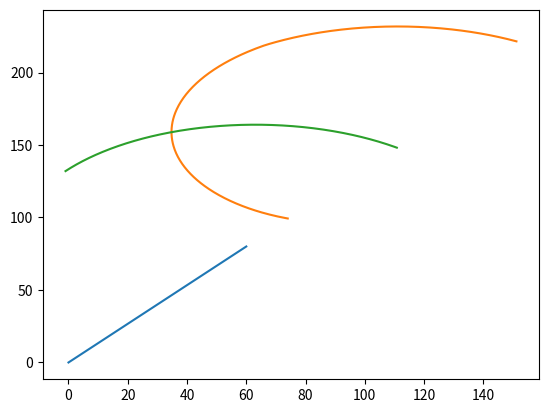

Python code for this plot:
import matplotlib.pyplot as plt
import numpy as np

x1 = []; y1 = []
x2 = []; y2 = []

direction = [0.6, -0.8]
IDX_TO_BASE = 185
THB_TO_BASE = 105
IDX_0 = 50
IDX_1 = 35
IDX = 84
THB = 80


for control in range(500):
	axis = 0; perp = 0
	if control < 210:
		# Normal circular motion
		theta = 60/210 * control
		axis = IDX_0 * np.cos(np.deg2rad(theta)) + IDX_1 * np.cos(np.deg2rad(theta + 20))
		perp = IDX_0 * np.sin(np.deg2rad(theta)) + IDX_1 * np.sin(np.deg2rad(theta + 20))
	else:
		theta = 145/500 * control
		rel_theta = 160 - 70/290 * (control - 210)
		axis = IDX_0 * np.cos(np.deg2rad(theta)) - IDX_1 * np.sin(np.deg2rad(90+theta-rel_theta))
		perp = IDX_0 * np.sin(np.deg2rad(theta)) + IDX_1 * np.cos(np.deg2rad(90+theta-rel_theta))
	axis += IDX_TO_BASE
	x1.append(axis * direction[0] + perp * direction[1])
	y1.append(-axis * direction[1] + perp * direction[0])

	# Find point of contact for thumb
	theta = 90 * (1 - control/500)
	axis = THB * np.cos(np.deg2rad(theta)) + THB_TO_BASE
	perp = THB * np.sin(np.deg2rad(theta))
	x2.append(axis * direction[0] + perp * direction[1])
	y2.append(-axis * direction[1] + perp * direction[0])

plt.figure()
plt.plot([0, 60], [0, 80])
plt.plot(x1, y1)
plt.plot(x2, y2)
plt.show()